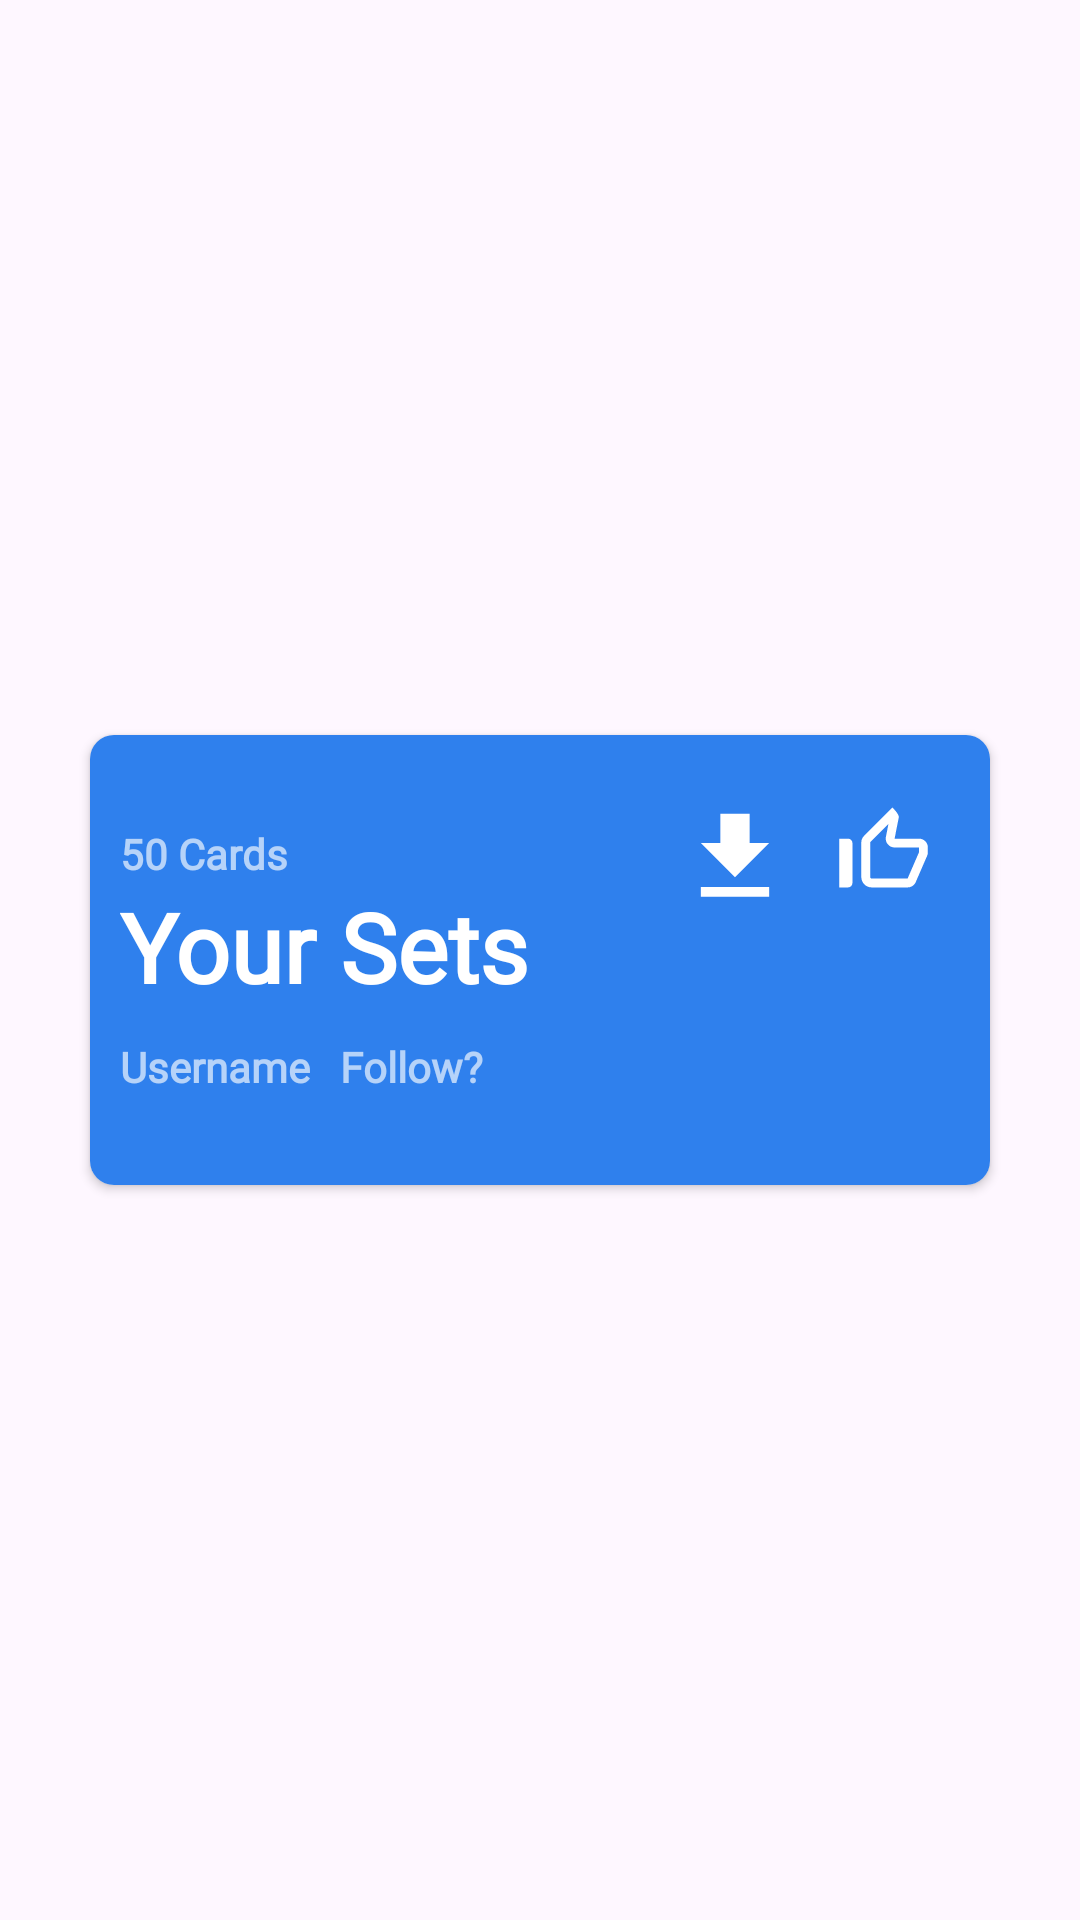

Layout XML and referenced resources for this Android screen:
<!-- AndroidManifest.xml: application theme Theme.Clarity -->
<!-- res/layout/set_card_community.xml -->
<?xml version="1.0" encoding="utf-8"?>
<androidx.constraintlayout.widget.ConstraintLayout xmlns:android="http://schemas.android.com/apk/res/android"
    xmlns:app="http://schemas.android.com/apk/res-auto"
    xmlns:tools="http://schemas.android.com/tools"
    android:layout_width="match_parent"
    android:layout_height="wrap_content">


    <androidx.cardview.widget.CardView
        android:layout_width="0dp"
        android:layout_height="150dp"
        android:layout_marginStart="30dp"
        android:layout_marginTop="10dp"
        android:layout_marginEnd="30dp"
        android:layout_marginBottom="10dp"
        app:cardCornerRadius="8dp"
        app:layout_constraintBottom_toBottomOf="parent"
        app:layout_constraintEnd_toEndOf="parent"
        app:layout_constraintStart_toStartOf="parent"
        app:layout_constraintTop_toTopOf="parent">

        <androidx.constraintlayout.widget.ConstraintLayout
            android:layout_width="match_parent"
            android:layout_height="match_parent"
            android:padding="10dp"
            android:background="#2F80ED">

            <TextView
                android:id="@+id/tvCardCount"
                android:layout_width="wrap_content"
                android:layout_height="wrap_content"
                android:layout_marginTop="20dp"
                android:fontFamily="@font/manrope_semibold"
                android:text="50 Cards"
                android:textColor="#A6FFFFFF"
                android:textFontWeight="600"
                android:textSize="14sp"
                app:layout_constraintStart_toStartOf="@+id/tvSetTitle"
                app:layout_constraintTop_toTopOf="parent" />

            <TextView
                android:id="@+id/tvSetTitle"
                android:layout_width="wrap_content"
                android:layout_height="wrap_content"
                android:fontFamily="@font/inter_semibold"
                android:text="@string/your_sets"
                android:textColor="#FFFFFF"
                android:textFontWeight="600"
                android:textSize="32sp"
                android:textStyle="bold"
                app:layout_constraintStart_toStartOf="@+id/tvCardCount"
                app:layout_constraintTop_toBottomOf="@+id/tvCardCount" />

            <TextView
                android:id="@+id/tvYourSets"
                android:layout_width="wrap_content"
                android:layout_height="wrap_content"
                android:fontFamily="@font/inter_semibold"
                android:text="@string/your_sets"
                android:textColor="#FFFFFF"
                android:textFontWeight="600"
                android:textSize="32sp"
                android:textStyle="bold"
                android:visibility="gone"
                app:layout_constraintStart_toStartOf="@+id/tvCardCount"
                app:layout_constraintTop_toBottomOf="@+id/tvSetTitle" />

            <TextView
                android:id="@+id/tvYourSets2"
                android:layout_width="wrap_content"
                android:layout_height="wrap_content"
                android:fontFamily="@font/inter_semibold"
                android:text="Cities"
                android:textColor="#FFFFFF"
                android:visibility="gone"
                app:layout_constraintStart_toStartOf="@+id/tvCardCount"
                app:layout_constraintTop_toBottomOf="@+id/tvYourSets"
                tools:textFontWeight="600"
                tools:textSize="32sp" />

            <LinearLayout
                android:layout_width="wrap_content"
                android:layout_height="wrap_content"
                android:orientation="horizontal"
                app:layout_constraintBottom_toBottomOf="parent"
                app:layout_constraintStart_toStartOf="@+id/tvCardCount">
                <TextView
                    android:id="@+id/User"
                    android:layout_width="wrap_content"
                    android:layout_height="wrap_content"
                    android:layout_marginBottom="20dp"
                    android:layout_marginRight="10dp"
                    android:fontFamily="@font/manrope_semibold"
                    android:text="Username"
                    android:textStyle="bold"
                    android:textColor="#A6FFFFFF"
                    android:textFontWeight="800"
                    tools:textFontWeight="600" />

                <TextView
                    android:id="@+id/Follow"
                    android:layout_width="wrap_content"
                    android:layout_height="wrap_content"
                    android:layout_marginBottom="20dp"
                    android:fontFamily="@font/manrope_semibold"
                    android:text="Follow?"
                    android:textColor="#A6FFFFFF"
                    android:textFontWeight="600"
                    app:layout_constraintBottom_toBottomOf="parent"
                    app:layout_constraintStart_toStartOf="@+id/User"
                    tools:textFontWeight="600" />
            </LinearLayout>




            <LinearLayout
                android:layout_width="wrap_content"
                android:layout_height="wrap_content"
                android:orientation="horizontal"
                app:layout_constraintEnd_toEndOf="parent"
                app:layout_constraintTop_toTopOf="parent">

                <ImageView
                    android:id="@+id/clone"
                    android:layout_width="48dp"
                    android:layout_height="60dp"
                    android:scaleX="1.0"
                    app:tint="@android:color/white"
                    app:srcCompat="@drawable/download_foreground" />

                <ImageView
                    android:id="@+id/notLiked"
                    android:paddingBottom="5dp"
                    android:layout_width="51dp"
                    android:layout_height="60dp"
                    android:scaleX="1.0"
                    app:tint="@android:color/white"
                    android:visibility="visible"
                    app:layout_constraintEnd_toEndOf="parent"
                    app:layout_constraintTop_toTopOf="parent"
                    app:srcCompat="@drawable/notliked_foreground" />
                <ImageView
                    android:id="@+id/liked"
                    android:paddingBottom="5dp"
                    android:visibility="gone"
                    app:tint="@android:color/white"
                    android:layout_width="60dp"
                    android:layout_height="60dp"
                    android:scaleX="1.0"
                    app:srcCompat="@drawable/liked_foreground" />

            </LinearLayout>



        </androidx.constraintlayout.widget.ConstraintLayout>
    </androidx.cardview.widget.CardView>
</androidx.constraintlayout.widget.ConstraintLayout>
<!-- resources referenced by this layout -->
<resources>
  <!-- drawable download_foreground (drawable) -->
  <vector xmlns:android="http://schemas.android.com/apk/res/android"
      android:width="108dp"
      android:height="108dp"
      android:viewportWidth="24"
      android:viewportHeight="24"
      android:tint="#000000">
    <group android:scaleX="0.8135065"
        android:scaleY="0.8135065"
        android:translateX="2.2379222"
        android:translateY="2.68987">
      <path
          android:fillColor="@android:color/white"
          android:pathData="M5,20h14v-2H5V20zM19,9h-4V3H9v6H5l7,7L19,9z"/>
    </group>
  </vector>
  <!-- drawable liked_foreground (drawable) -->
  <vector xmlns:android="http://schemas.android.com/apk/res/android"
      android:width="108dp"
      android:height="108dp"
      android:viewportWidth="24"
      android:viewportHeight="24"
      android:tint="#000000">
    <group android:scaleX="0.6264"
        android:scaleY="0.6264"
        android:translateX="4.4832"
        android:translateY="5.1096">
      <path
          android:fillColor="@android:color/white"
          android:pathData="M1,21h4L5,9L1,9v12zM23,10c0,-1.1 -0.9,-2 -2,-2h-6.31l0.95,-4.57 0.03,-0.32c0,-0.41 -0.17,-0.79 -0.44,-1.06L14.17,1 7.59,7.59C7.22,7.95 7,8.45 7,9v10c0,1.1 0.9,2 2,2h9c0.83,0 1.54,-0.5 1.84,-1.22l3.02,-7.05c0.09,-0.23 0.14,-0.47 0.14,-0.73v-2z"/>
    </group>
  </vector>
  <!-- drawable notliked_foreground (drawable) -->
  <vector xmlns:android="http://schemas.android.com/apk/res/android"
      android:width="108dp"
      android:height="108dp"
      android:viewportWidth="24"
      android:viewportHeight="24"
      android:tint="#000000">
    <group android:scaleX="0.696"
        android:scaleY="0.696"
        android:translateX="3.648"
        android:translateY="4.344">
      <path
          android:fillColor="@android:color/white"
          android:pathData="M13.11,5.72l-0.57,2.89c-0.12,0.59 0.04,1.2 0.42,1.66 0.38,0.46 0.94,0.73 1.54,0.73H20v1.08L17.43,18H9.34c-0.18,0 -0.34,-0.16 -0.34,-0.34V9.82l4.11,-4.1M14,2L7.59,8.41C7.21,8.79 7,9.3 7,9.83v7.83C7,18.95 8.05,20 9.34,20h8.1c0.71,0 1.36,-0.37 1.72,-0.97l2.67,-6.15c0.11,-0.25 0.17,-0.52 0.17,-0.8V11c0,-1.1 -0.9,-2 -2,-2h-5.5l0.92,-4.65c0.05,-0.22 0.02,-0.46 -0.08,-0.66 -0.23,-0.45 -0.52,-0.86 -0.88,-1.22L14,2zM4,9H2v11h2c0.55,0 1,-0.45 1,-1v-9c0,-0.55 -0.45,-1 -1,-1z"/>
    </group>
  </vector>
  <string name="your_sets">Your Sets</string>
  <style name="Theme.Clarity" parent="Base.Theme.Clarity" />
  <style name="Base.Theme.Clarity" parent="Theme.Material3.DayNight.NoActionBar">
          
          
      </style>
</resources>
